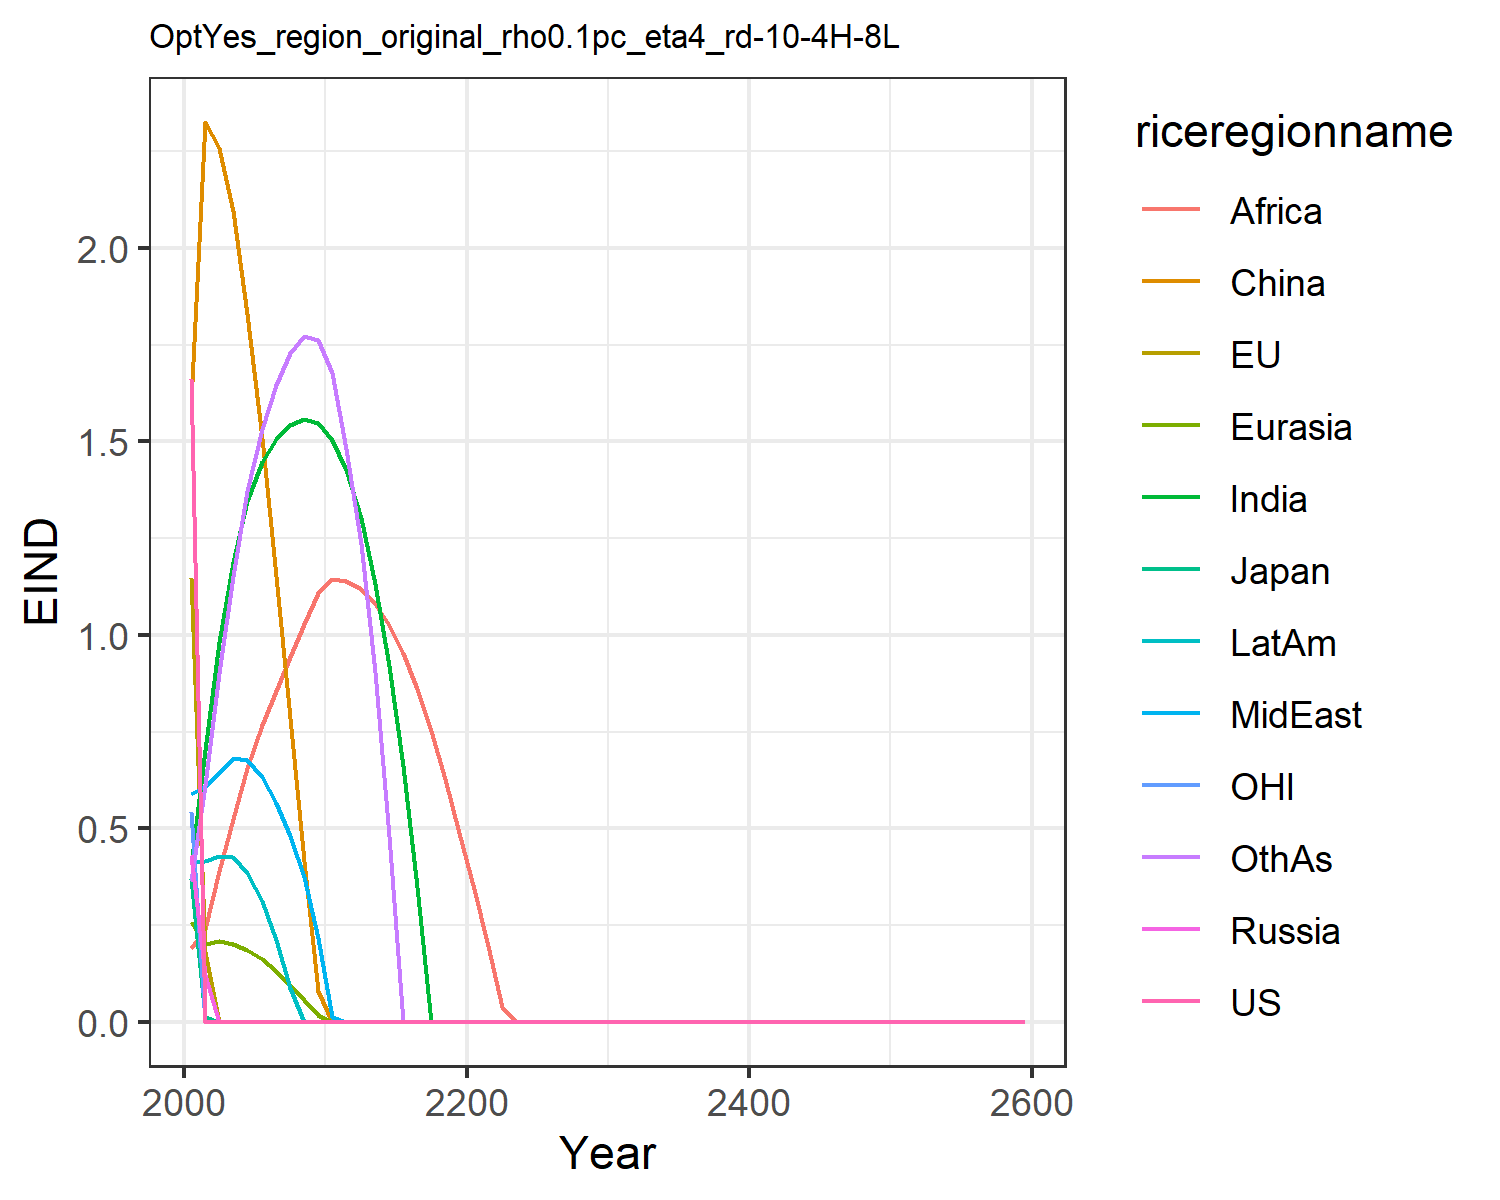

Source data for this figure (header and first rows):
1.6621334550980102, 1.1460506191660516, 0.3699659257424831, 0.43123618180564005, 0.2566662932747705, 1.6007411280266048, 0.4051515896926559, 0.5896749604345518, 0.19137708401697257, 0.4122723985071479, 0.541778261497279, 0.3639521027378334
0.0, 0.1814, 0.01155, 0.1212, 0.2017, 2.325, 0.701, 0.6102, 0.2399, 0.4154, 0.0, 0.6114
0.0, 0.0, 0.0, 0.0, 0.208, 2.258, 0.9823, 0.644, 0.3886, 0.428, 0.0, 0.9014
0.0, 0.0, 0.0, 0.0, 0.2021, 2.094, 1.187, 0.6803, 0.5235, 0.425, 0.0, 1.151
0.0, 0.0, 0.0, 0.0, 0.1862, 1.83, 1.346, 0.6763, 0.6564, 0.3849, 0.0, 1.371
0.0, 0.0, 0.0, 0.0, 0.1616, 1.507, 1.447, 0.6332, 0.7656, 0.3114, 0.0, 1.532
0.0, 0.0, 0.0, 0.0, 0.1306, 1.153, 1.506, 0.5663, 0.8542, 0.2108, 0.0, 1.646
0.0, 0.0, 0.0, 0.0, 0.09516, 0.7861, 1.543, 0.4809, 0.9421, 0.08779, 0.0, 1.729
0.0, 0.0, 0.0, 0.0, 0.05606, 0.4149, 1.558, 0.3751, 1.028, 0.0, 0.0, 1.772
0.0, 0.0, 0.0, 0.0, 0.01611, 0.07922, 1.547, 0.2162, 1.107, 0.0, 0.0, 1.762
0.0, 0.0, 0.0, 0.0, 0.0, 0.0, 1.504, 0.01342, 1.144, 0.0, 0.0, 1.676
0.0, 0.0, 0.0, 0.0, 0.0, 0.0, 1.427, 0.0, 1.14, 0.0, 0.0, 1.48
0.0, 0.0, 0.0, 0.0, 0.0, 0.0, 1.302, 0.0, 1.119, 0.0, 0.0, 1.234
0.0, 0.0, 0.0, 0.0, 0.0, 0.0, 1.132, 0.0, 1.08, 0.0, 0.0, 0.904
0.0, 0.0, 0.0, 0.0, 0.0, 0.0, 0.9187, 0.0, 1.025, 0.0, 0.0, 0.4805
0.0, 0.0, 0.0, 0.0, 0.0, 0.0, 0.6604, 0.0, 0.9522, 0.0, 0.0, 0.0
0.0, 0.0, 2.425071691656496e-5, 0.0, 0.0, 0.0, 0.3476, 0.0, 0.8599, 0.0, 0.0, 0.0
0.0, 0.0, 0.0, 0.0, 0.0, 0.0, 0.0, 0.0, 0.7526, 0.0, 0.0, 0.0
0.0, 0.0, 0.0, 0.0, 0.0, 0.0, 0.0, 0.0, 0.6261, 0.0, 0.0, 0.0
0.0, 0.0, 0.0, 0.0, 0.0, 0.0, 0.0, 0.0, 0.4865, 0.0, 0.0, 0.0
0.0, 0.0, 0.0, 0.0, 0.0, 0.0, 0.0, 0.0, 0.3428, 0.0, 0.0, 0.0
0.0, 0.0, 0.0, 0.0, 0.0, 0.0, 0.0, 0.0, 0.1957, 0.0, 0.0, 0.0
0.0, 0.0, 0.0, 0.0, 0.0, 0.0, 0.0, 0.0, 0.03797, 0.0, 0.0, 0.0
0.0, 0.0, 0.0, 0.0, 0.0, 0.0, 0.0, 0.0, 0.0, 0.0, 0.0, 0.0
0.0, 0.0, 0.0, 0.0, 0.0, 0.0, 0.0, 0.0, 0.0, 0.0, 0.0, 0.0
0.0, 0.0, 0.0, 0.0, 0.0, 0.0, 0.0, 0.0, 0.0, 0.0, 0.0, 0.0
0.0, 0.0, 0.0, 0.0, 0.0, 0.0, 0.0, 0.0, 0.0, 0.0, 0.0, 0.0
0.0, 0.0, 0.0, 0.0, 0.0, 0.0, 0.0, 0.0, 0.0, 0.0, 0.0, 0.0
0.0, 0.0, 0.0, 0.0, 0.0, 0.0, 0.0, 0.0, 0.0, 0.0, 0.0, 0.0
0.0, 0.0, 0.0, 0.0, 0.0, 0.0, 0.0, 0.0, 0.0, 0.0, 0.0, 0.0
0.0, 0.0, 0.0, 0.0, 0.0, 0.0, 0.0, 0.0, 0.0, 0.0, 0.0, 0.0
0.0, 0.0, 0.0, 0.0, 0.0, 0.0, 0.0, 0.0, 0.0, 0.0, 0.0, 0.0
0.0, 0.0, 0.0, 0.0, 0.0, 0.0, 0.0, 0.0, 0.0, 0.0, 0.0, 0.0
0.0, 0.0, 0.0, 0.0, 0.0, 0.0, 0.0, 0.0, 0.0, 0.0, 0.0, 0.0
0.0, 0.0, 0.0, 0.0, 0.0, 0.0, 0.0, 0.0, 0.0, 0.0, 0.0, 0.0
0.0, 0.0, 0.0, 0.0, 0.0, 0.0, 0.0, 0.0, 0.0, 0.0, 0.0, 0.0
0.0, 0.0, 0.0, 0.0, 0.0, 0.0, 0.0, 0.0, 0.0, 0.0, 0.0, 0.0
0.0, 0.0, 0.0, 0.0, 0.0, 0.0, 0.0, 0.0, 0.0, 0.0, 0.0, 0.0
0.0, 0.0, 0.0, 0.0, 0.0, 0.0, 0.0, 0.0, 0.0, 0.0, 0.0, 0.0
0.0, 0.0, 0.0, 0.0, 0.0, 0.0, 0.0, 0.0, 0.0, 0.0, 0.0, 0.0
0.0, 0.0, 0.0, 0.0, 0.0, 0.0, 0.0, 0.0, 0.0, 0.0, 0.0, 0.0
0.0, 0.0, 0.0, 0.0, 0.0, 0.0, 0.0, 0.0, 0.0, 0.0, 0.0, 0.0
0.0, 0.0, 0.0, 0.0, 0.0, 0.0, 0.0, 0.0, 0.0, 0.0, 0.0, 0.0
0.0, 0.0, 0.0, 0.0, 0.0, 0.0, 0.0, 0.0, 0.0, 0.0, 0.0, 0.0
0.0, 0.0, 0.0, 0.0, 0.0, 0.0, 0.0, 0.0, 0.0, 0.0, 0.0, 0.0
0.0, 0.0, 0.0, 0.0, 0.0, 0.0, 0.0, 0.0, 0.0, 0.0, 0.0, 0.0
0.0, 0.0, 0.0, 0.0, 0.0, 0.0, 0.0, 0.0, 0.0, 0.0, 0.0, 0.0
0.0, 0.0, 0.0, 0.0, 0.0, 0.0, 0.0, 0.0, 0.0, 0.0, 0.0, 0.0
0.0, 0.0, 0.0, 0.0, 0.0, 0.0, 0.0, 0.0, 0.0, 0.0, 0.0, 0.0
0.0, 0.0, 0.0, 0.0, 0.0, 0.0, 0.0, 0.0, 0.0, 0.0, 0.0, 0.0
0.0, 0.0, 0.0, 0.0, 0.0, 0.0, 0.0, 0.0, 0.0, 0.0, 0.0, 0.0
0.0, 0.0, 0.0, 0.0, 0.0, 0.0, 0.0, 0.0, 0.0, 0.0, 0.0, 0.0
0.0, 0.0, 0.0, 0.0, 0.0, 0.0, 0.0, 0.0, 0.0, 0.0, 0.0, 0.0
0.0, 0.0, 0.0, 0.0, 0.0, 0.0, 0.0, 0.0, 0.0, 0.0, 0.0, 0.0
0.0, 0.0, 0.0, 0.0, 0.0, 0.0, 0.0, 0.0, 0.0, 0.0, 0.0, 0.0
0.0, 0.0, 0.0, 0.0, 0.0, 0.0, 0.0, 0.0, 0.0, 0.0, 0.0, 0.0
0.0, 0.0, 0.0, 0.0, 0.0, 0.0, 0.0, 0.0, 0.0, 0.0, 0.0, 0.0
0.0, 0.0, 0.0, 0.0, 0.0, 0.0, 0.0, 0.0, 0.0, 0.0, 0.0, 0.0
0.0, 0.0, 0.0, 0.0, 0.0, 0.0, 0.0, 0.0, 0.0, 0.0, 0.0, 0.0
0.0, 0.0, 0.0, 0.0, 0.0, 0.0, 0.0, 0.0, 0.0, 0.0, 0.0, 0.0
